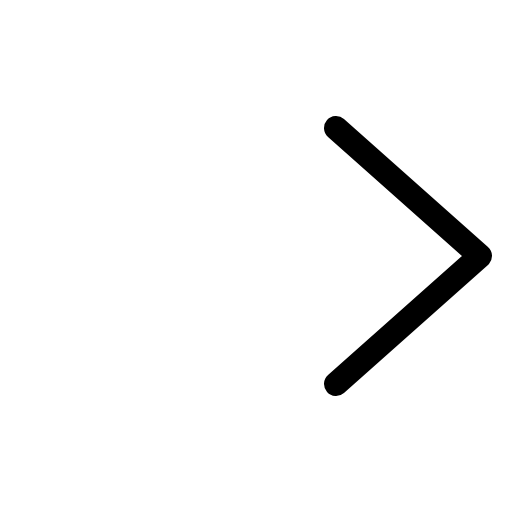
t = 0.00 s
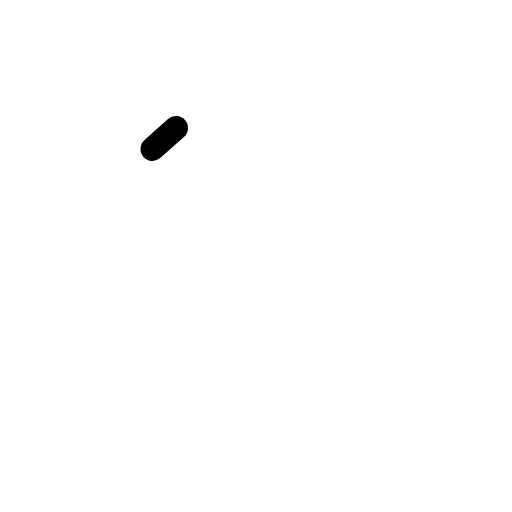
t = 0.30 s
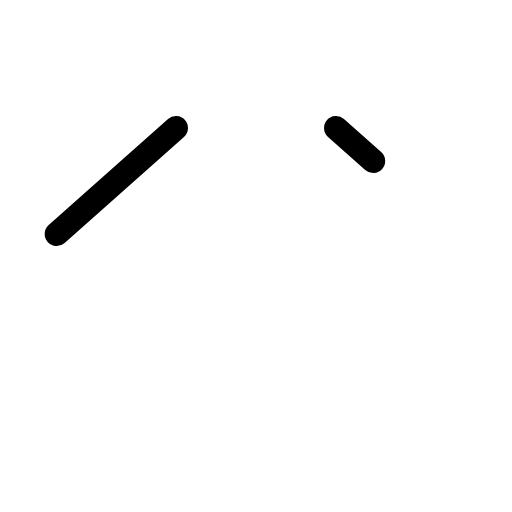
t = 0.68 s
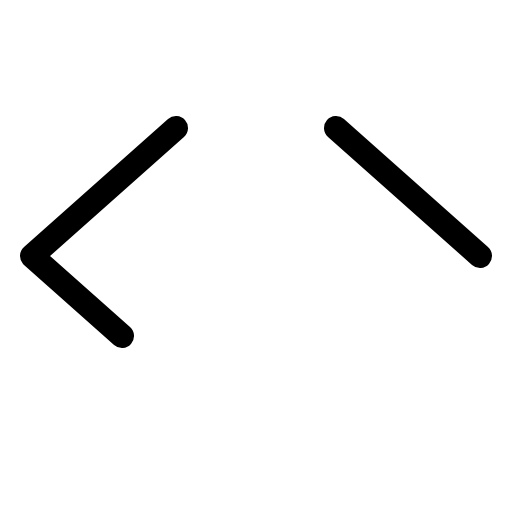
t = 1.05 s
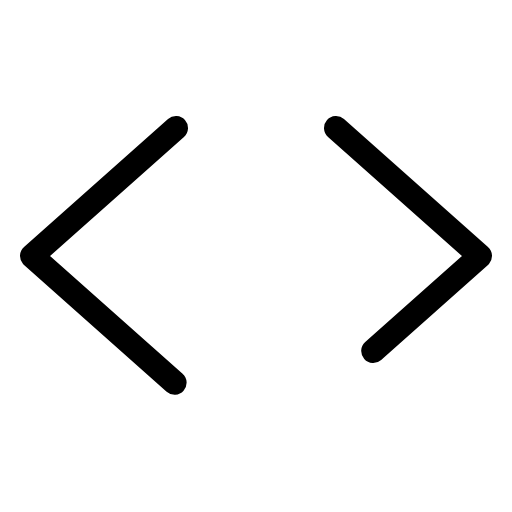
t = 1.43 s

The animated SVG that drew these frames (rendered in a browser with its animation timeline set to each time). Animation: 1 CSS @keyframes rule; one cycle of 1.80 s, repeats indefinitely.

<svg xmlns="http://www.w3.org/2000/svg" viewBox="0 0 256 256">
  <style>
    .draw-line {
      stroke-dasharray: 1;
      stroke-dashoffset: 0;
    }
    svg:hover .draw-line {
      animation: phosphor-draw-in 1.5s ease-in-out infinite;
    }
    @keyframes phosphor-draw-in {
      0%   { stroke-dashoffset: 1; }
      100% { stroke-dashoffset: 0; }
    }
  </style><rect width="256" height="256" fill="none"/><polyline points="88 64 16 128 88 192" fill="none" stroke="currentColor" stroke-linecap="round" stroke-linejoin="round" stroke-width="12" class="draw-line" pathLength="1" style="animation-delay: 0s"/><polyline points="168 64 240 128 168 192" fill="none" stroke="currentColor" stroke-linecap="round" stroke-linejoin="round" stroke-width="12" class="draw-line" pathLength="1" style="animation-delay: 0.3s"/></svg>
